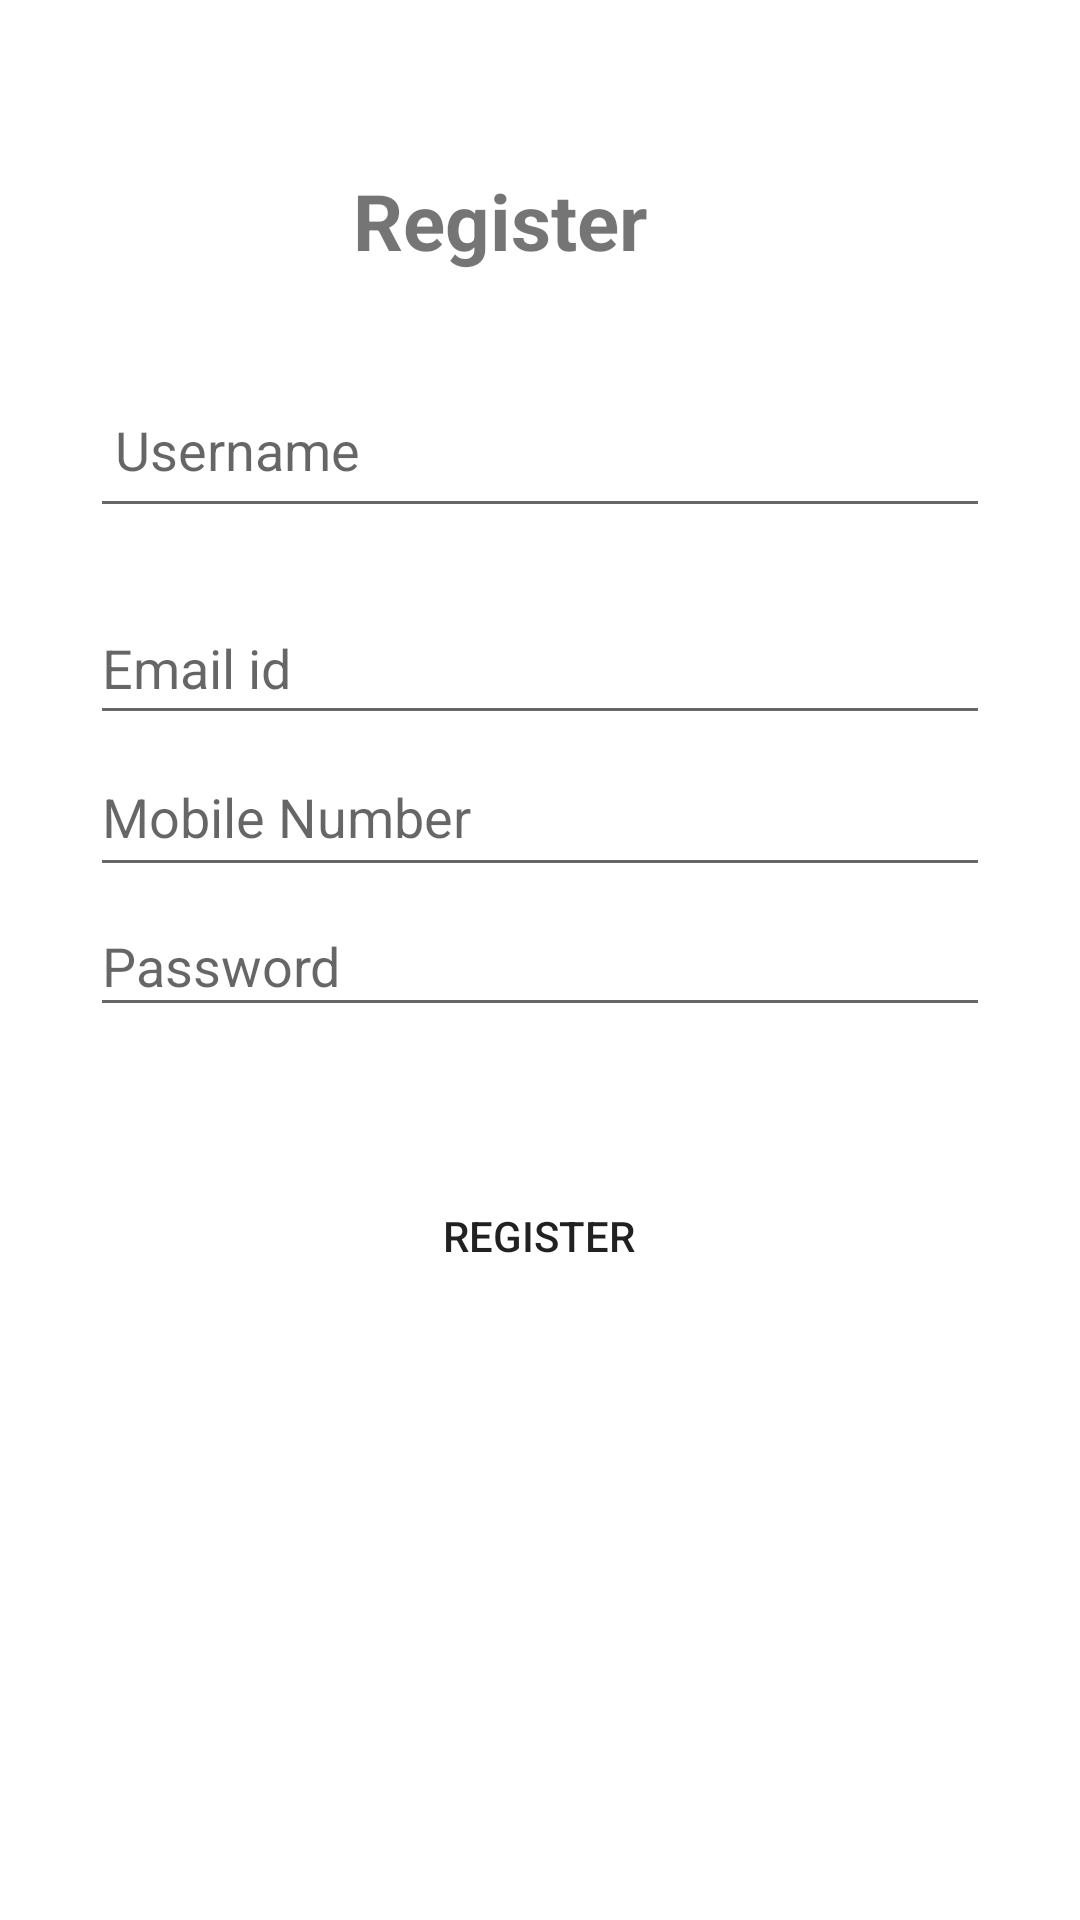

Produce the Android XML layout that renders to this screen, including the resource entries it uses.
<!-- AndroidManifest.xml: application theme Theme.Street_food_app -->
<!-- res/layout/activity_register.xml -->
<?xml version="1.0" encoding="utf-8"?>
<androidx.constraintlayout.widget.ConstraintLayout xmlns:android="http://schemas.android.com/apk/res/android"
    xmlns:app="http://schemas.android.com/apk/res-auto"
    xmlns:tools="http://schemas.android.com/tools"
    android:layout_width="match_parent"
    android:layout_height="match_parent"
    android:background="@drawable/food_bg"
    tools:context=".register">

    <TextView
        android:id="@+id/textView2"
        android:layout_width="wrap_content"
        android:layout_height="wrap_content"
        android:layout_gravity="center_horizontal"
        android:layout_marginTop="56dp"
        android:gravity="center_vertical"
        android:text="Register"
        android:textSize="26sp"
        android:textStyle="bold"
        app:layout_constraintEnd_toEndOf="parent"
        app:layout_constraintHorizontal_bias="0.45"
        app:layout_constraintStart_toStartOf="parent"
        app:layout_constraintTop_toTopOf="parent" />

    <EditText
        android:id="@+id/ednumber"
        android:layout_width="300dp"
        android:layout_height="50dp"
        android:layout_gravity="center"
        android:layout_margin="16dp"
        android:hint="Mobile Number"
        app:layout_constraintBottom_toTopOf="@+id/edpassword"
        app:layout_constraintEnd_toEndOf="parent"
        app:layout_constraintHorizontal_bias="0.495"
        app:layout_constraintStart_toStartOf="parent"
        app:layout_constraintTop_toBottomOf="@+id/edemail"
        app:layout_constraintVertical_bias="0.538" />

    <EditText
        android:id="@+id/edpassword"
        android:layout_width="300dp"
        android:layout_height="44dp"
        android:layout_gravity="center"
        android:layout_margin="16dp"
        android:hint="Password"
        android:inputType="textPassword"
        app:layout_constraintBottom_toTopOf="@+id/btnregister"
        app:layout_constraintEnd_toEndOf="parent"
        app:layout_constraintHorizontal_bias="0.495"
        app:layout_constraintStart_toStartOf="parent"
        app:layout_constraintTop_toBottomOf="@+id/textView2"
        app:layout_constraintVertical_bias="0.866" />

    <EditText
        android:id="@+id/edname"
        android:layout_width="300dp"
        android:layout_height="55dp"
        android:layout_gravity="center"
        android:layout_margin="16dp"
        android:layout_marginTop="60dp"
        android:hint=" Username"
        app:layout_constraintBottom_toTopOf="@+id/edpassword"
        app:layout_constraintEnd_toEndOf="parent"
        app:layout_constraintHorizontal_bias="0.495"
        app:layout_constraintStart_toStartOf="parent"
        app:layout_constraintTop_toBottomOf="@+id/textView2"
        app:layout_constraintVertical_bias="0.117" />

    <EditText
        android:id="@+id/edemail"
        android:layout_width="300dp"
        android:layout_height="48dp"
        android:layout_gravity="center"
        android:layout_margin="16dp"
        android:layout_marginTop="8dp"
        android:hint="Email id"
        app:layout_constraintBottom_toTopOf="@+id/edpassword"
        app:layout_constraintEnd_toEndOf="parent"
        app:layout_constraintHorizontal_bias="0.495"
        app:layout_constraintStart_toStartOf="parent"
        app:layout_constraintTop_toBottomOf="@+id/edname"
        app:layout_constraintVertical_bias="0.122" />

    <androidx.appcompat.widget.AppCompatButton
        android:id="@+id/btnregister"
        android:layout_width="300dp"
        android:layout_height="wrap_content"
        android:layout_gravity="center"
        android:layout_marginBottom="204dp"
        android:background="@drawable/btn_bg"
        android:text="Register"
        app:layout_constraintBottom_toBottomOf="parent"
        app:layout_constraintEnd_toEndOf="parent"
        app:layout_constraintHorizontal_bias="0.495"
        app:layout_constraintStart_toStartOf="parent"
        tools:ignore="MissingConstraints" />


</androidx.constraintlayout.widget.ConstraintLayout>
<!-- resources referenced by this layout -->
<resources>
  <style name="Theme.Street_food_app" parent="Theme.MaterialComponents.DayNight.DarkActionBar">
          
          <item name="colorPrimary">@color/purple_500</item>
          <item name="colorPrimaryVariant">@color/purple_700</item>
          <item name="colorOnPrimary">@color/white</item>
          
          <item name="colorSecondary">@color/teal_200</item>
          <item name="colorSecondaryVariant">@color/teal_700</item>
          <item name="colorOnSecondary">@color/black</item>
          
          <item name="android:statusBarColor">?attr/colorPrimaryVariant</item>
          
      </style>
  <color name="purple_500">#FFA62F</color>
  <color name="purple_700">#f2a53d</color>
  <color name="white">#FFFFFFFF</color>
  <color name="teal_200">#FF03DAC5</color>
  <color name="teal_700">#FF018786</color>
  <color name="black">#FF000000</color>
</resources>
